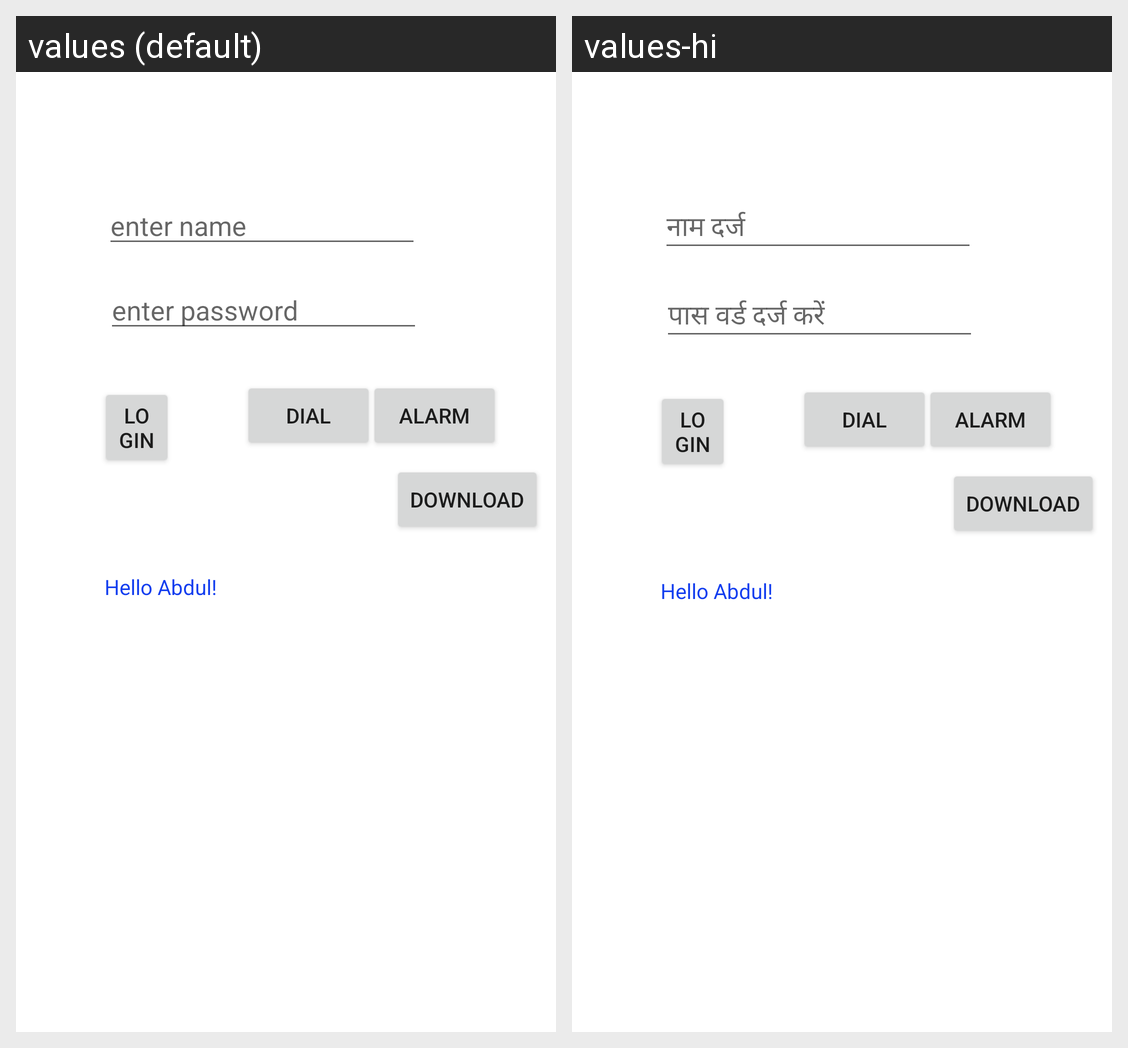

For this localized Android screen grid, give each drawn string resource with its value in every locale shown.
Android screen res/layout/activity_main.xml rendered under 2 locales, left to right: values (default), values-hi. Device: Nexus 5 (rendered at 1080×1920; each locale shown at half size, 540×960, under a caption strip naming it); theme Theme.Philips.
Strings drawn on this screen, with the default value and each locale's value (text and hints the layout hard-codes, and strings that could not be matched under every locale, appear in the picture but are not listed):

submit
  values: Login
  values-hi: Login  [not translated; the default value is used]

enter_name
  values: enter name
  values-hi: नाम दर्ज

enter_pwd
  values: enter password
  values-hi: पास वर्ड दर्ज करें
